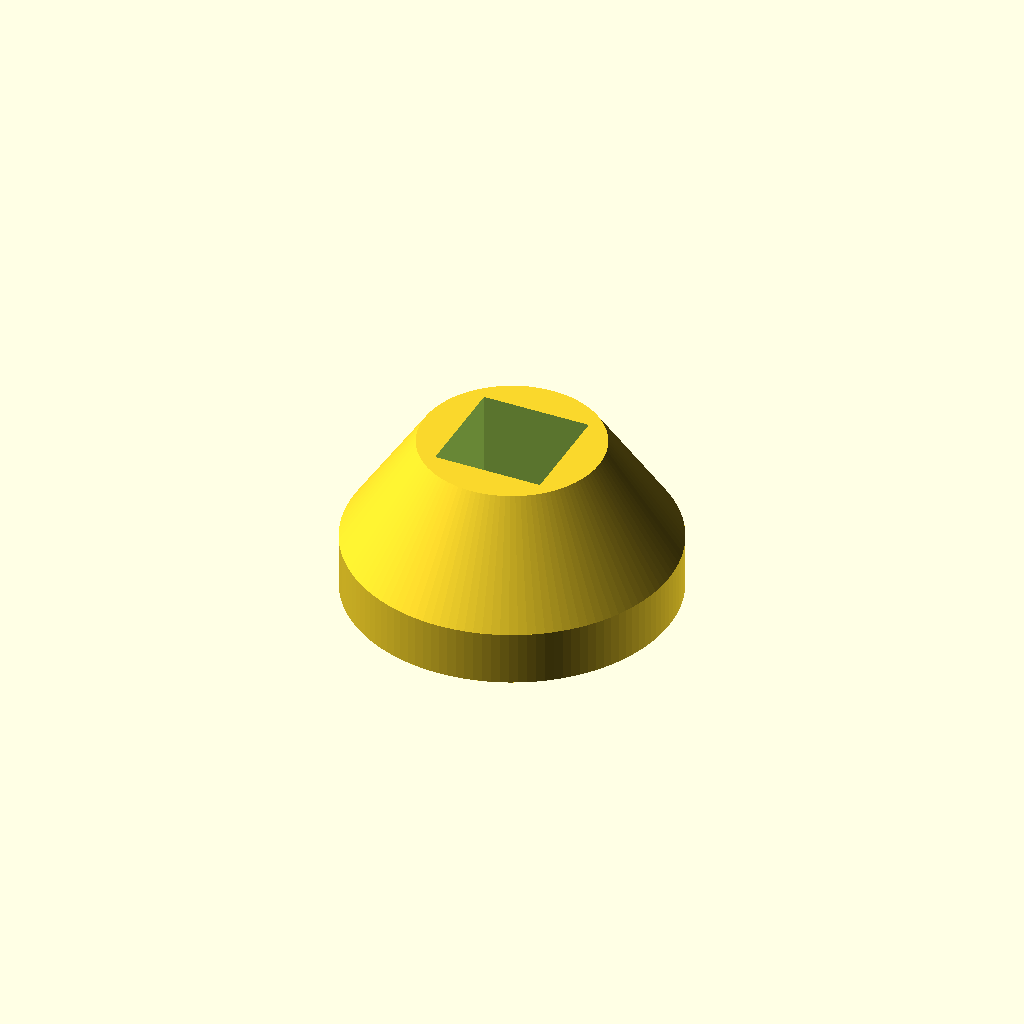
Cell 1: rendered with the file's own defaults.
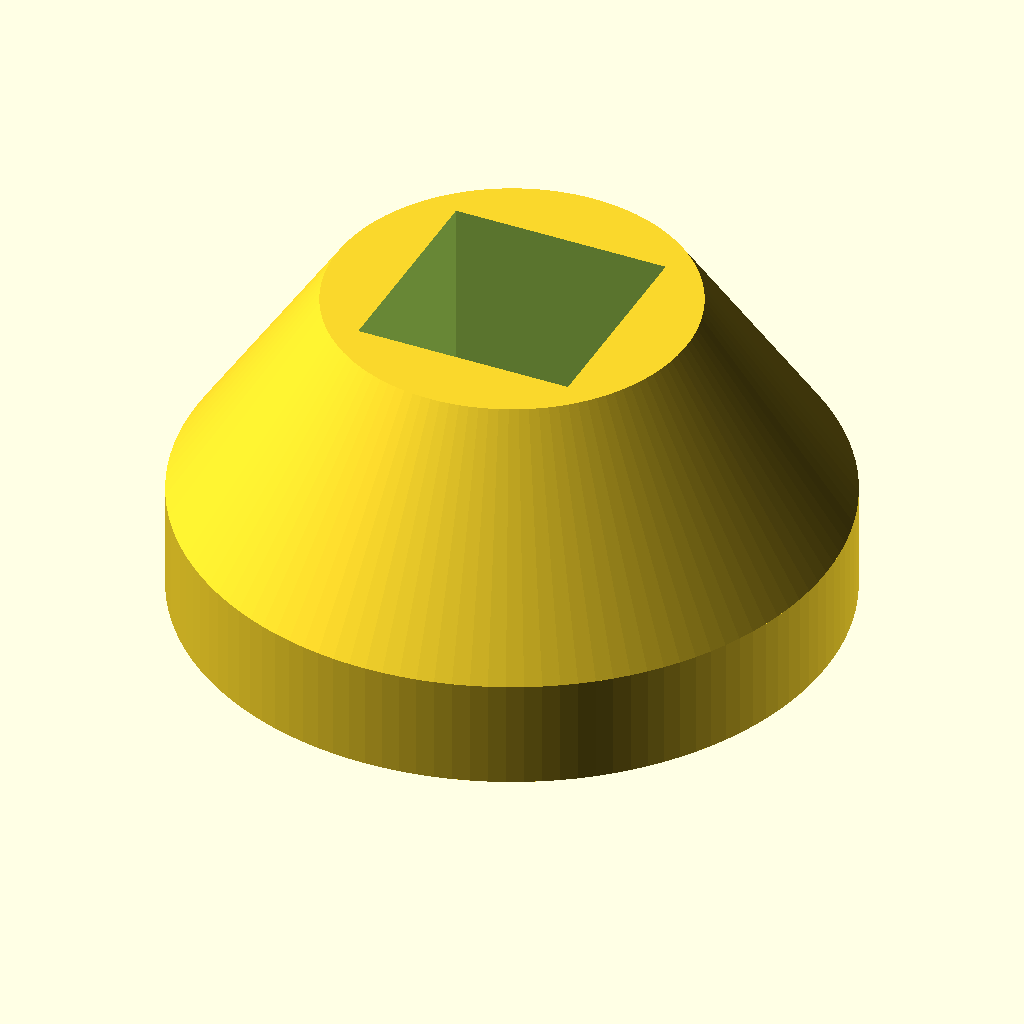
Cell 2 — Taille_du_carre_en_mm set to 40, the other parameters unchanged.
One fixed orthographic camera (rotation 55°, 0°, 25°; colour scheme Cornfield) for every cell.
OpenSCAD source file inputs/thingiverse/files/thing-1885518/files/pied.scad:
Taille_du_carre_en_mm  = 20 ;
Resolution = 120 ;

$fn= Resolution ;

carree = Taille_du_carre_en_mm * 1.04 ; //arc compensation  

difference() {

                union(){

                         translate ([0,0,carree/2 ])cylinder (r1=carree * 1.5  , r2= carree /1.2 , h=carree ) ; 
 
                          cylinder(r1=carree * 1.5 , r2=carree * 1.5 , h= carree / 2 );
                        }


           translate ([- carree / 2 , - carree / 2,carree/2])cube([carree,carree,carree * 10]) ;


}
Customizer parameters (derived from the source; name, type, default, range or options):
Taille_du_carre_en_mm: number, default 20
Resolution: number, default 120
